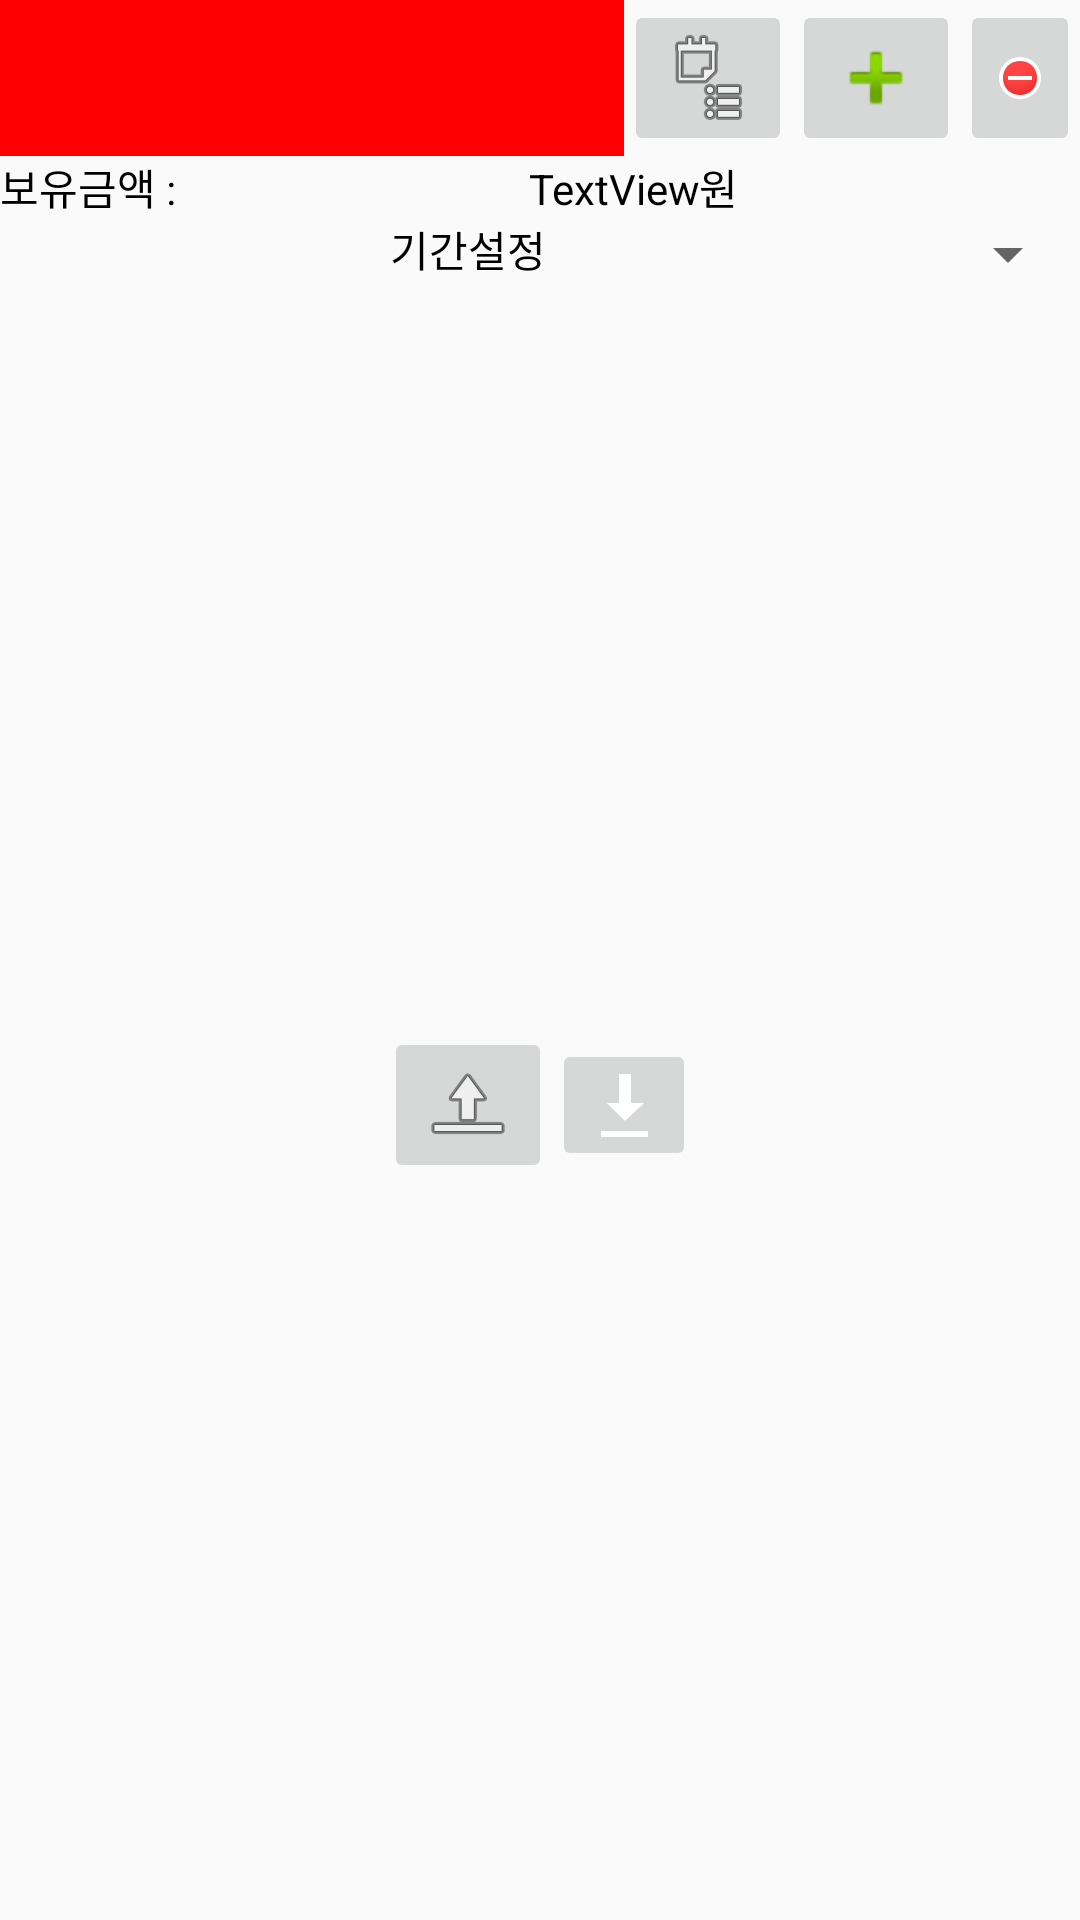

Write the Android layout XML for this screen, with the resource values it uses.
<!-- AndroidManifest.xml: application theme Theme.Mymoney -->
<!-- res/layout/fragment_1.xml -->
<?xml version="1.0" encoding="utf-8"?>
<FrameLayout xmlns:android="http://schemas.android.com/apk/res/android"
    xmlns:app="http://schemas.android.com/apk/res-auto"
    xmlns:tools="http://schemas.android.com/tools"
    android:layout_width="match_parent"
    android:layout_height="match_parent"
    tools:context=".Fragment1">

    
    <LinearLayout
        android:layout_width="match_parent"
        android:layout_height="match_parent"
        android:orientation="vertical">

        <LinearLayout
            android:layout_width="match_parent"
            android:layout_height="wrap_content"
            android:orientation="horizontal">

            <TextView
                android:id="@+id/nowdate"
                android:layout_width="match_parent"
                android:layout_height="match_parent"
                android:layout_weight="1"
                android:background="#FF0000"
                android:gravity="center"
                android:textSize="24sp"
                app:autoSizeTextType="uniform" />

            <ImageButton
                android:id="@+id/imageButton3"
                android:layout_width="wrap_content"
                android:layout_height="match_parent"
                android:src="@android:drawable/ic_menu_agenda" />

            <ImageButton
                android:id="@+id/imageButton"
                android:layout_width="wrap_content"
                android:layout_height="match_parent"
                android:src="@android:drawable/ic_input_add" />

            <ImageButton
                android:id="@+id/imageButton2"
                android:layout_width="wrap_content"
                android:layout_height="match_parent"
                android:src="@android:drawable/presence_busy" />
        </LinearLayout>

        <LinearLayout
            android:layout_width="match_parent"
            android:layout_height="wrap_content"
            android:orientation="horizontal">

            <TextView
                android:id="@+id/textView"
                android:layout_width="wrap_content"
                android:layout_height="wrap_content"
                android:gravity="center"
                android:text="보유금액 : "
                android:textColor="#000000" />

            <TextView
                android:id="@+id/nowmoney"
                android:layout_width="wrap_content"
                android:layout_height="wrap_content"
                android:layout_weight="1"
                android:gravity="right"
                android:text="TextView"
                android:textColor="#000000"
                app:autoSizeTextType="uniform" />

            <TextView
                android:id="@+id/textView3"
                android:layout_width="wrap_content"
                android:layout_height="wrap_content"
                android:layout_weight="1"
                android:text="원"
                android:textColor="#000000" />
        </LinearLayout>

        <LinearLayout
            android:layout_width="match_parent"
            android:layout_height="wrap_content"
            android:orientation="horizontal">

            <TextView
                android:id="@+id/textView4"
                android:layout_width="wrap_content"
                android:layout_height="wrap_content"
                android:layout_weight="1"
                android:gravity="right"
                android:text="기간설정"
                android:textColor="#000000" />

            <Spinner
                android:id="@+id/piriod_spinner"
                android:layout_width="wrap_content"
                android:layout_height="wrap_content"
                android:layout_weight="1" />
        </LinearLayout>

        <LinearLayout
            android:layout_width="match_parent"
            android:layout_height="match_parent"
            android:gravity="center"
            android:orientation="horizontal">

            <ImageButton
                android:id="@+id/imageButton4"
                android:layout_width="wrap_content"
                android:layout_height="wrap_content"
                android:src="@android:drawable/ic_menu_upload" />

            <ImageButton
                android:id="@+id/imageButton5"
                android:layout_width="wrap_content"
                android:layout_height="wrap_content"
                android:src="@android:drawable/stat_sys_download" />
        </LinearLayout>

    </LinearLayout>

</FrameLayout>
<!-- resources referenced by this layout -->
<resources>
  <style name="Theme.Mymoney" parent="Theme.AppCompat.Light.DarkActionBar">
          
          <item name="colorPrimary">@color/purple_500</item>
          <item name="colorPrimaryDark">@color/purple_700</item>
          <item name="colorAccent">@color/teal_200</item>
          
      </style>
  <!-- not gathered from this repository: default colours our renderer supplied (Android Studio template values) -->
  <color name="purple_500">#FF6200EE</color>
  <color name="purple_700">#FF3700B3</color>
  <color name="teal_200">#FF03DAC5</color>
</resources>
